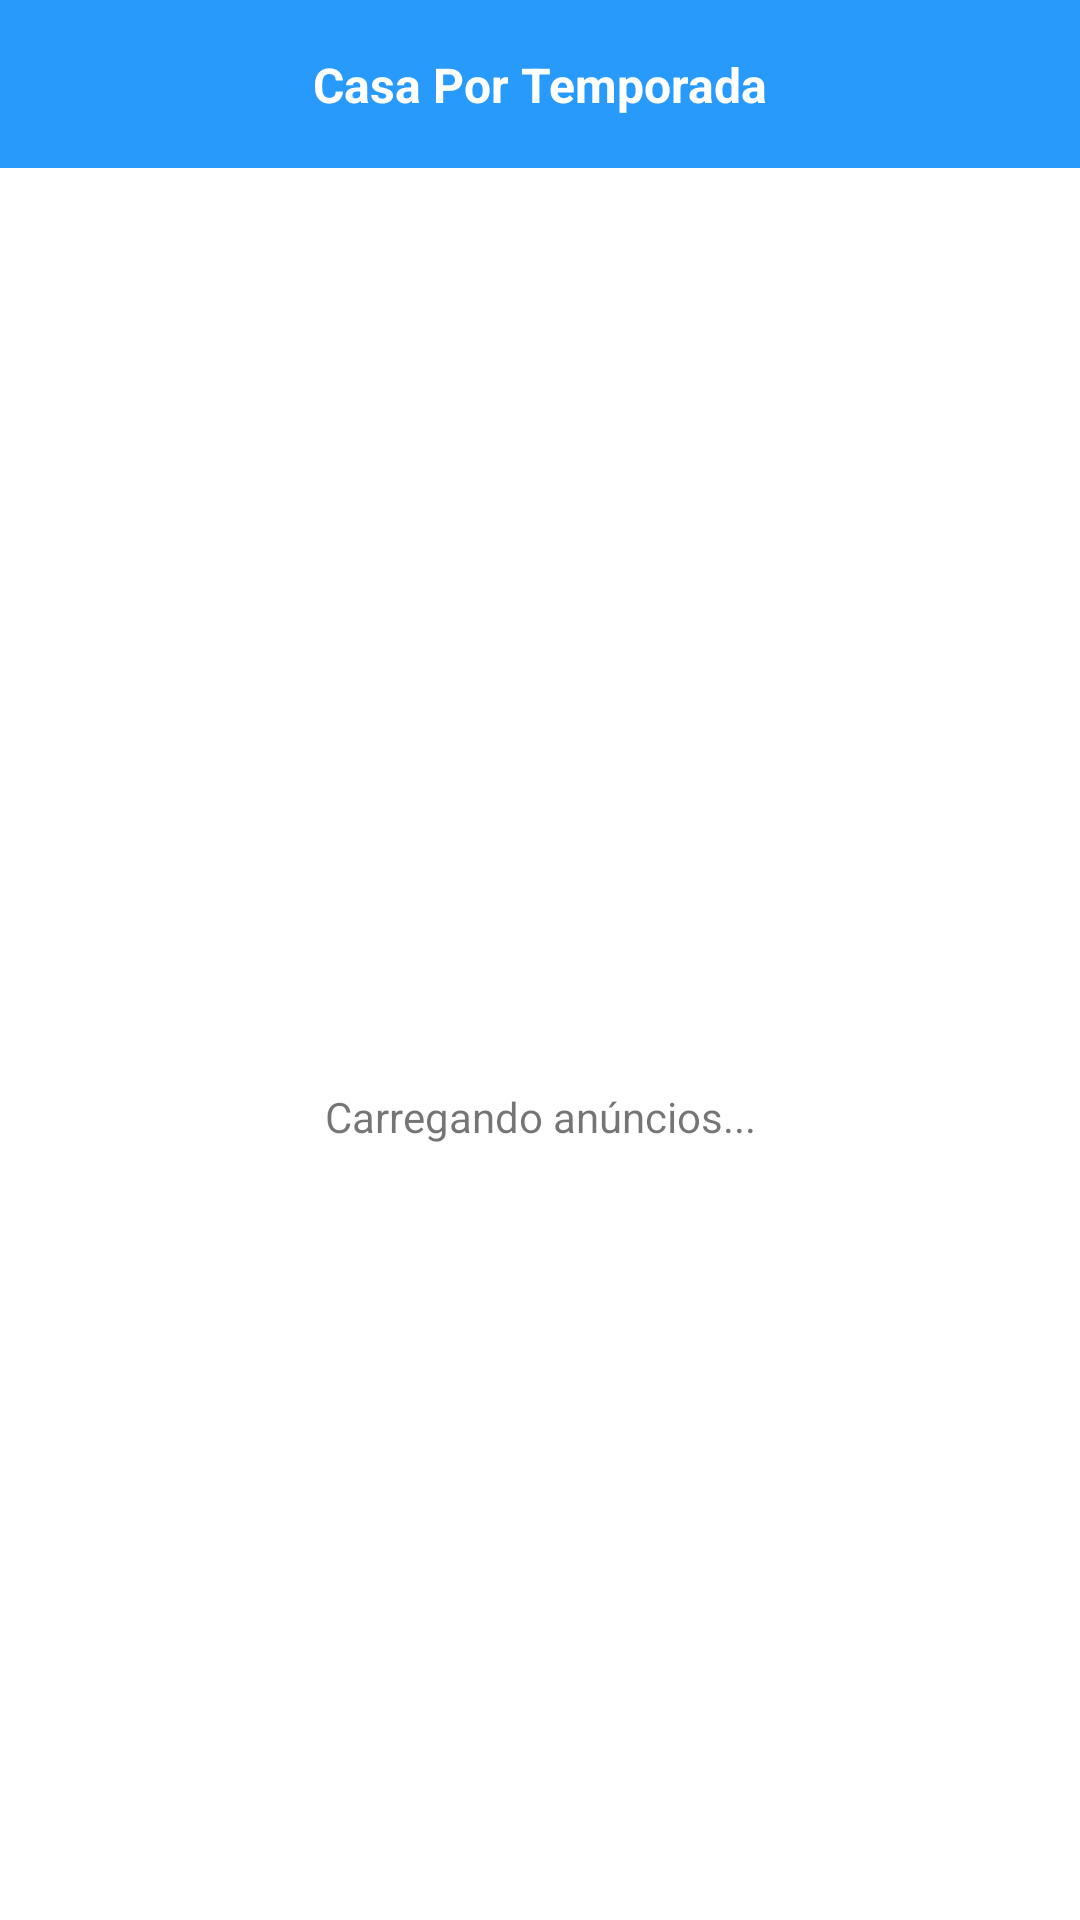

Android layout source for this screen:
<!-- AndroidManifest.xml: application theme Theme.CasaPorTemporadaApp -->
<!-- res/layout/activity_main.xml -->
<?xml version="1.0" encoding="utf-8"?>

<androidx.constraintlayout.widget.ConstraintLayout xmlns:android="http://schemas.android.com/apk/res/android"
    xmlns:app="http://schemas.android.com/apk/res-auto"
    xmlns:tools="http://schemas.android.com/tools"
    android:layout_width="match_parent"
    android:layout_height="match_parent"
    android:background="@android:color/white"
    tools:context=".activity.MainActivity">

    <include
        android:id="@+id/include6"
        layout="@layout/toolbar_main_activity"
        app:layout_constraintEnd_toEndOf="parent"
        app:layout_constraintStart_toStartOf="parent"
        app:layout_constraintTop_toTopOf="parent" />

    <androidx.recyclerview.widget.RecyclerView
        android:id="@+id/rv_anuncios"
        android:layout_width="match_parent"
        android:layout_height="0dp"
        app:layout_constraintBottom_toBottomOf="parent"
        app:layout_constraintEnd_toEndOf="parent"
        app:layout_constraintStart_toStartOf="parent"
        app:layout_constraintTop_toBottomOf="@+id/include6" />

    <LinearLayout
        android:layout_width="wrap_content"
        android:layout_height="wrap_content"
        android:orientation="vertical"
        app:layout_constraintBottom_toBottomOf="parent"
        app:layout_constraintEnd_toEndOf="parent"
        app:layout_constraintStart_toStartOf="parent"
        app:layout_constraintTop_toBottomOf="@+id/include6">

        <ProgressBar
            android:id="@+id/progressBar"
            android:layout_width="wrap_content"
            android:layout_height="wrap_content"
            android:layout_gravity="center"
            android:indeterminateTint="@color/azul_padrao" />

        <TextView
            android:id="@+id/text_info"
            android:layout_width="wrap_content"
            android:layout_height="wrap_content"
            android:text="Carregando anúncios..." />

    </LinearLayout>

</androidx.constraintlayout.widget.ConstraintLayout>
<!-- res/layout/toolbar_main_activity.xml (included above) -->
<?xml version="1.0" encoding="utf-8"?>

<androidx.constraintlayout.widget.ConstraintLayout
    xmlns:android="http://schemas.android.com/apk/res/android"
    xmlns:app="http://schemas.android.com/apk/res-auto"
    xmlns:tools="http://schemas.android.com/tools"
    android:layout_width="match_parent"
    android:layout_height="?actionBarSize"
    android:background="@color/azul_padrao">

    <TextView
        android:layout_width="wrap_content"
        android:layout_height="wrap_content"
        android:text="Casa Por Temporada"
        android:textColor="@android:color/white"
        android:textSize="16sp"
        android:textStyle="bold"
        app:layout_constraintBottom_toBottomOf="parent"
        app:layout_constraintEnd_toEndOf="parent"
        app:layout_constraintStart_toStartOf="parent"
        app:layout_constraintTop_toTopOf="parent" />

    <ImageButton
        android:id="@+id/ib_menu"
        android:layout_width="wrap_content"
        android:layout_height="match_parent"
        android:paddingEnd="16dp"
        android:paddingStart="16dp"
        android:background="@android:color/transparent"
        android:src="@drawable/ic_menu"
        app:layout_constraintBottom_toBottomOf="parent"
        app:layout_constraintEnd_toEndOf="parent"
        app:layout_constraintTop_toTopOf="parent" />

</androidx.constraintlayout.widget.ConstraintLayout>
<!-- resources referenced by this layout -->
<resources>
  <color name="azul_padrao">#279AFB</color>
  <style name="Theme.CasaPorTemporadaApp" parent="Theme.MaterialComponents.DayNight.NoActionBar">
          
          <item name="colorPrimary">@color/purple_500</item>
          <item name="colorPrimaryVariant">@color/azul_padrao</item>
          <item name="colorOnPrimary">@color/white</item>
          
          <item name="colorSecondary">@color/teal_200</item>
          <item name="colorSecondaryVariant">@color/teal_700</item>
          <item name="colorOnSecondary">@color/black</item>
          
          <item name="android:statusBarColor" tools:targetApi="l">?attr/colorPrimaryVariant</item>
          
      </style>
  <color name="purple_500">#FF6200EE</color>
  <color name="white">#FFFFFFFF</color>
  <color name="teal_200">#FF03DAC5</color>
  <color name="teal_700">#FF018786</color>
  <color name="black">#FF000000</color>
</resources>
